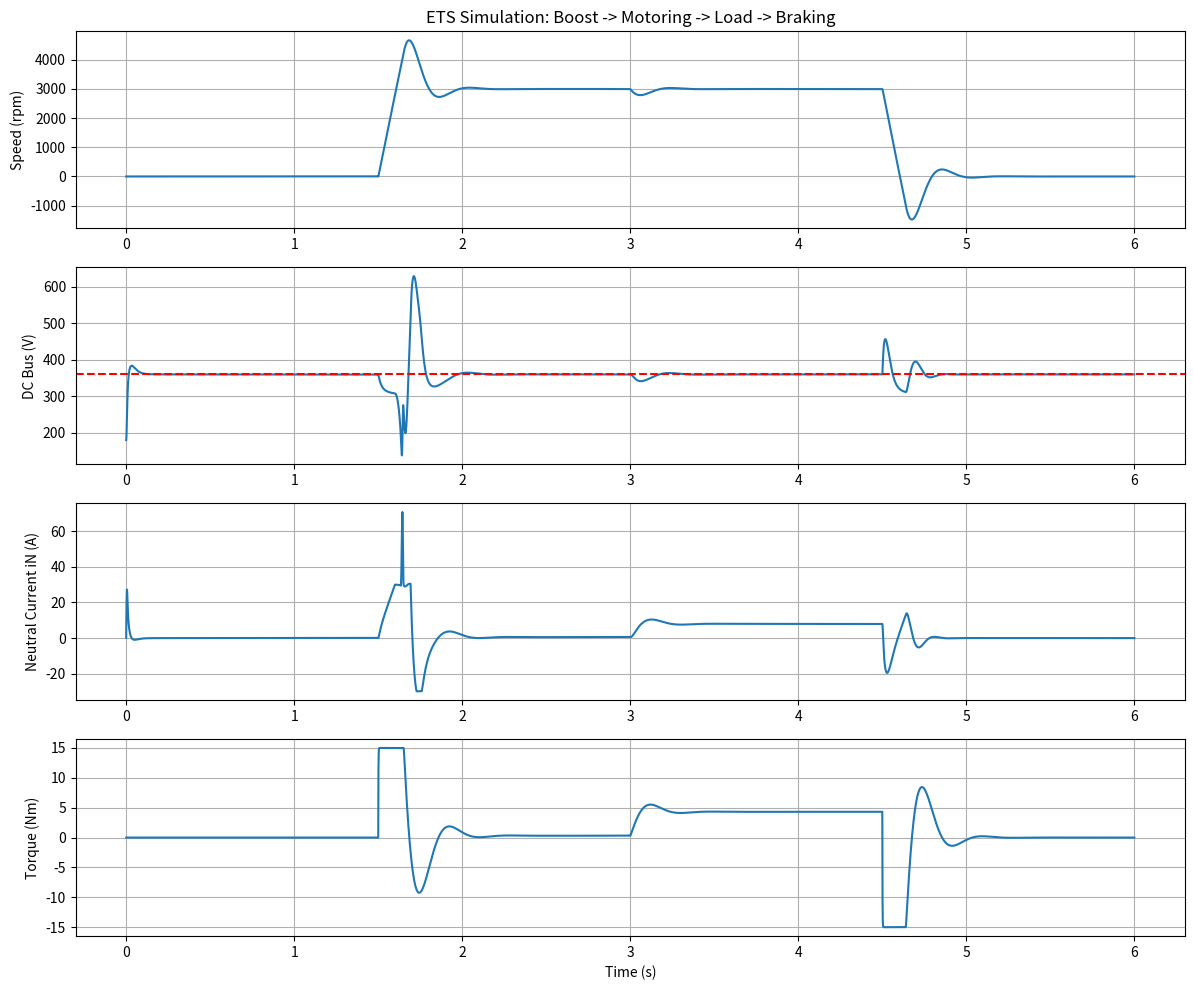

This chart was generated by the following Python code:
import numpy as np
import matplotlib.pyplot as plt

class ETS_Simulation:
    def __init__(self):
        # PMSM Parameters (Table I)
        self.R = 0.81       # ohm
        self.p = 4          # pole pairs
        self.Ld = 1.5e-3    # H
        self.Lq = 1.5e-3    # H
        self.L0 = 2.4e-3    # H
        self.psi_f = 0.1    # Wb
        
        # System Parameters
        self.L2 = 5e-3      # H
        self.C = 940e-6     # F
        self.u_bat = 180    # V
        
        # Current PI (dq)
        self.Kp_id = 1.5
        self.Ki_id = 810.0
        self.Kp_iq = 1.5
        self.Ki_iq = 810.0
        
        # Neutral Current PI
        self.Kp_iN = -0.016
        self.Ki_iN = -0.75
        
        # DC Bus Voltage PI
        self.Kp_vbus = 0.2
        self.Ki_vbus = 5.0
        
        # Speed PI
        self.Kp_spd = 0.1
        self.Ki_spd = 2.0
        
        # Mechanical
        self.J = 0.005 
        self.B = 0.001
        
        # States
        self.id = 0.0
        self.iq = 0.0
        self.iN = 0.0
        self.omega_m = 0.0
        self.theta_e = 0.0
        self.u_bus = 180.0  # Initialized to u_bat
        
        # PI Integrators
        self.int_id = 0.0
        self.int_iq = 0.0
        self.int_iN = 0.0
        self.int_vbus = 0.0
        self.int_spd = 0.0
        
    def step(self, dt, omega_ref, T_L):
        # 1. Speed Controller (PI)
        err_spd = omega_ref - self.omega_m
        self.int_spd += err_spd * dt
        T_e_ref = self.Kp_spd * err_spd + self.Ki_spd * self.int_spd
        # Limit torque
        T_e_ref = np.clip(T_e_ref, -15, 15)
        
        # 2. MTPA for SPMSM (id=0)
        id_ref = 0.0
        iq_ref = T_e_ref / (1.5 * self.p * self.psi_f)
        
        # 3. DC Bus Voltage Controller
        u_bus_ref = 360.0
        err_vbus = u_bus_ref - self.u_bus
        self.int_vbus += err_vbus * dt
        iN_ref = self.Kp_vbus * err_vbus + self.Ki_vbus * self.int_vbus
        iN_ref = np.clip(iN_ref, -30, 30)
        
        # 4. Neutral Current Controller -> D0
        err_iN = iN_ref - self.iN
        self.int_iN += err_iN * dt
        # D0 has a feedforward term roughly = u_bat / u_bus
        ff_D0 = self.u_bat / max(self.u_bus, 10.0)
        D0 = ff_D0 + self.Kp_iN * err_iN + self.Ki_iN * self.int_iN
        D0 = np.clip(D0, 0.1, 0.9)
        
        # Anti-windup
        if D0 == 0.1 or D0 == 0.9:
            self.int_iN -= err_iN * dt
            
        # 5. DQ Current Controllers -> ud*, uq*
        err_id = id_ref - self.id
        self.int_id += err_id * dt
        ud_star = self.Kp_id * err_id + self.Ki_id * self.int_id
        
        err_iq = iq_ref - self.iq
        self.int_iq += err_iq * dt
        uq_star = self.Kp_iq * err_iq + self.Ki_iq * self.int_iq
        
        # Add decoupling
        omega_e = self.omega_m * self.p
        ud_star -= omega_e * self.Lq * self.iq
        uq_star += omega_e * (self.psi_f + self.Ld * self.id)
        
        # Motor Dynamics
        did_dt = (ud_star - self.R * self.id + omega_e * self.Lq * self.iq) / self.Ld
        diq_dt = (uq_star - self.R * self.iq - omega_e * (self.psi_f + self.Ld * self.id)) / self.Lq
        
        # Torque
        Te = 1.5 * self.p * (self.psi_f * self.iq + (self.Ld - self.Lq) * self.id * self.iq)
        domega_m_dt = (Te - T_L - self.B * self.omega_m) / self.J
        
        # Zero Sequence Dynamics (DC/DC converter)
        L_eq = self.L0 / 3 + self.L2
        diN_dt = (self.u_bat - D0 * self.u_bus - (self.R / 3) * self.iN) / L_eq
        
        # DC Bus Dynamics
        du_bus_dt = (D0 * self.iN - 1.5 * (ud_star * self.id + uq_star * self.iq) / self.u_bus) / self.C
        
        # Update states
        self.id += did_dt * dt
        self.iq += diq_dt * dt
        self.iN += diN_dt * dt
        self.omega_m += domega_m_dt * dt
        self.theta_e += omega_e * dt
        self.u_bus += du_bus_dt * dt
        
        return self.omega_m, self.u_bus, self.iN, self.iq, Te, D0

def run_sim():
    sim = ETS_Simulation()
    dt = 1e-5
    t_end = 6.0
    steps = int(t_end / dt)
    
    t_log = np.zeros(steps)
    omega_log = np.zeros(steps)
    ubus_log = np.zeros(steps)
    iN_log = np.zeros(steps)
    Te_log = np.zeros(steps)
    iq_log = np.zeros(steps)
    
    omega_ref = 0.0
    T_L = 0.0
    
    for k in range(steps):
        t = k * dt
        
        # Boost stage (0 to 1.5s): let bus voltage rise, motor off
        if t < 1.5:
            omega_ref = 0.0
            T_L = 0.0
        # Driving stage (1.5s to 3.0s): speed up to 3000 rpm (314 rad/s)
        elif t < 3.0:
            omega_ref = 314.16
            T_L = 0.0
        # Load step (3.0s to 4.5s)
        elif t < 4.5:
            omega_ref = 314.16
            T_L = 4.0
        # Regenerative braking (4.5s to 6.0s): speed to 0
        else:
            omega_ref = 0.0
            T_L = 0.0
            
        omega_m, u_bus, iN, iq, Te, D0 = sim.step(dt, omega_ref, T_L)
        
        t_log[k] = t
        omega_log[k] = omega_m
        ubus_log[k] = u_bus
        iN_log[k] = iN
        Te_log[k] = Te
        iq_log[k] = iq

    plt.figure(figsize=(12, 10))
    
    plt.subplot(4,1,1)
    plt.plot(t_log, omega_log * 30 / np.pi)
    plt.ylabel('Speed (rpm)')
    plt.grid()
    plt.title('ETS Simulation: Boost -> Motoring -> Load -> Braking')
    
    plt.subplot(4,1,2)
    plt.plot(t_log, ubus_log)
    plt.axhline(360, color='r', linestyle='--')
    plt.ylabel('DC Bus (V)')
    plt.grid()
    
    plt.subplot(4,1,3)
    plt.plot(t_log, iN_log)
    plt.ylabel('Neutral Current iN (A)')
    plt.grid()
    
    plt.subplot(4,1,4)
    plt.plot(t_log, Te_log)
    plt.ylabel('Torque (Nm)')
    plt.xlabel('Time (s)')
    plt.grid()
    
    plt.tight_layout()
    plt.savefig('simulation_results.png')
    print("Simulation complete. Results saved to simulation_results.png")

if __name__ == '__main__':
    run_sim()
